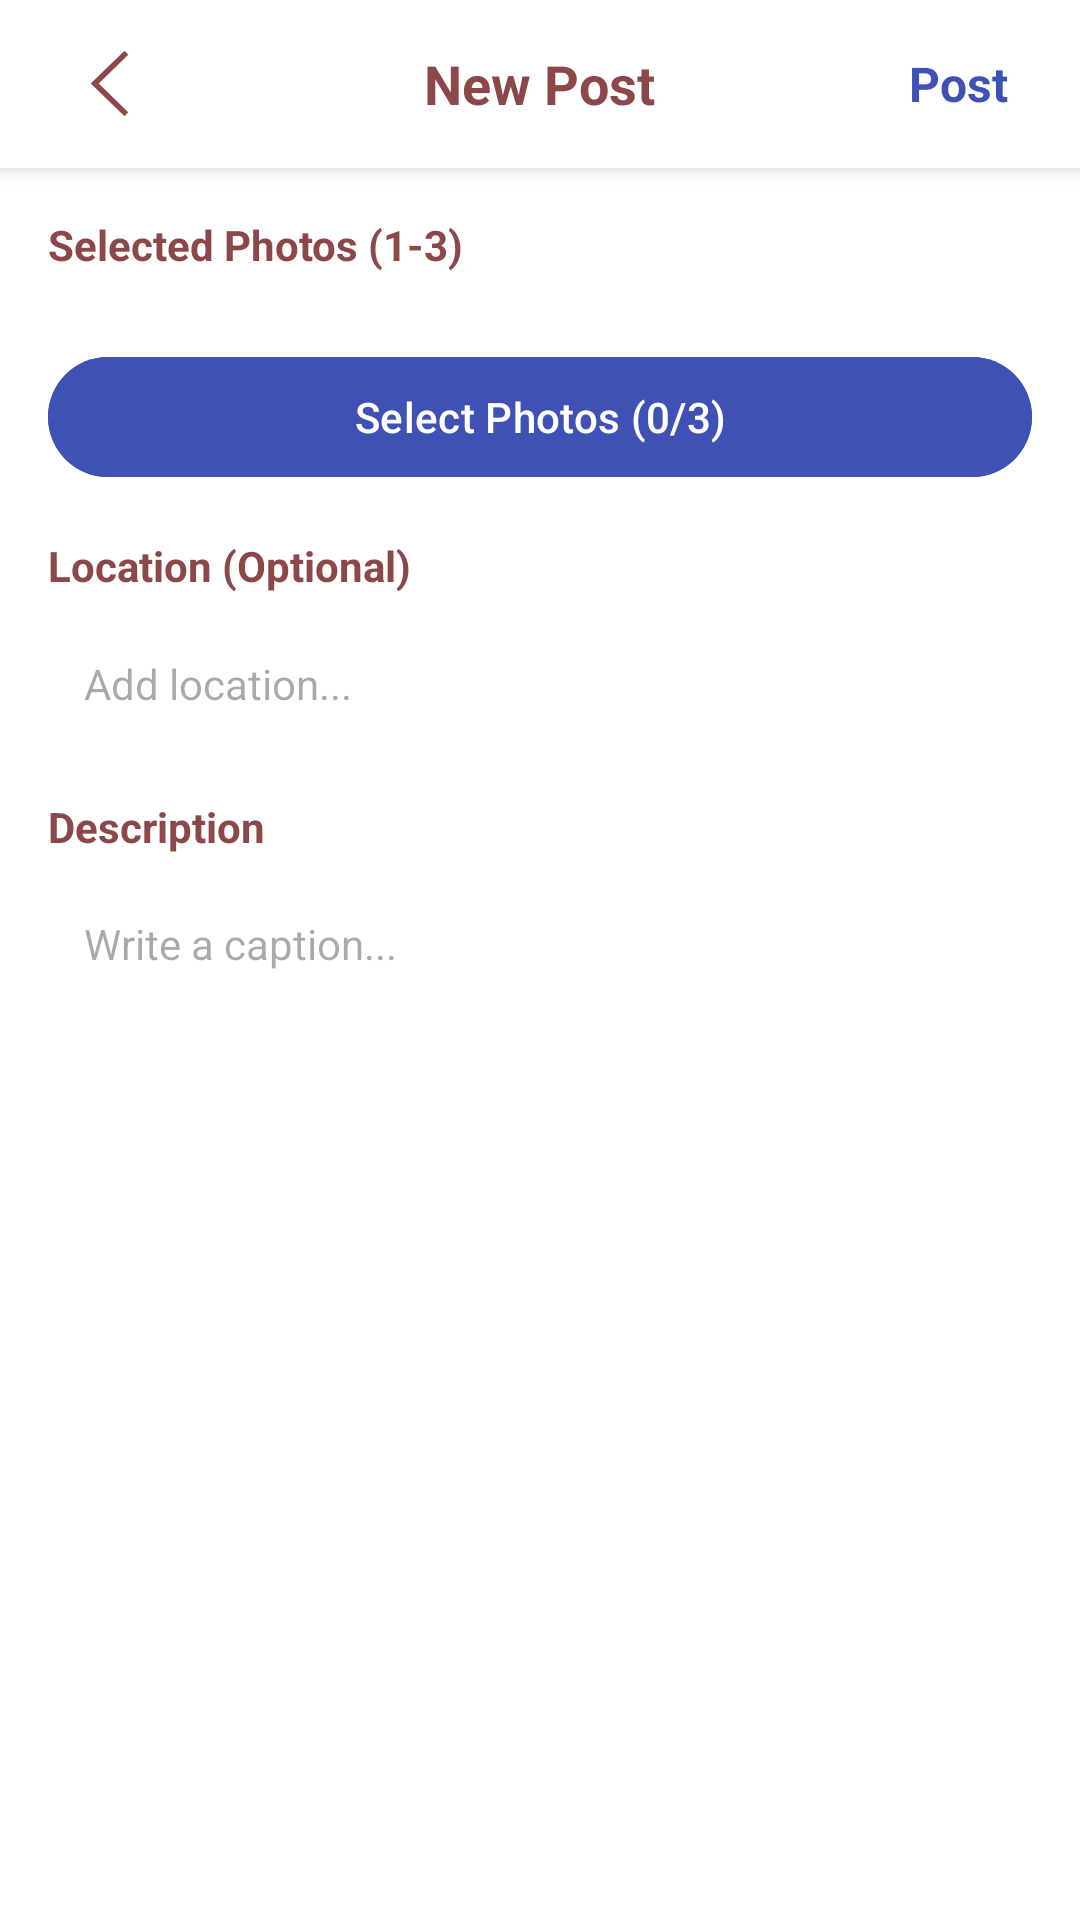

Reconstruct the res/layout file that produces this screen, plus the resources it refers to.
<!-- AndroidManifest.xml: application theme Theme.SMD_Assignment_1 -->
<!-- res/layout/activity_create_post_screen.xml -->
<?xml version="1.0" encoding="utf-8"?>
<LinearLayout xmlns:android="http://schemas.android.com/apk/res/android"
    xmlns:app="http://schemas.android.com/apk/res-auto"
    xmlns:tools="http://schemas.android.com/tools"
    android:layout_width="match_parent"
    android:layout_height="match_parent"
    android:orientation="vertical"
    android:background="#FFFFFF"
    tools:context=".CreatePostScreen">

    
    <RelativeLayout
        android:layout_width="match_parent"
        android:layout_height="56dp"
        android:background="#FFFFFF"
        android:elevation="4dp">

        <ImageView
            android:id="@+id/btnBack"
            android:layout_width="wrap_content"
            android:layout_height="wrap_content"
            android:src="@drawable/leftshortarrowred"
            android:layout_centerVertical="true"
            android:layout_marginStart="16dp"
            android:padding="8dp"
            android:clickable="true"
            android:focusable="true"/>

        <TextView
            android:layout_width="wrap_content"
            android:layout_height="wrap_content"
            android:text="New Post"
            android:textSize="18sp"
            android:textStyle="bold"
            android:textColor="@color/mainpagesmd"
            android:layout_centerInParent="true"/>

        <TextView
            android:id="@+id/btnPost"
            android:layout_width="wrap_content"
            android:layout_height="wrap_content"
            android:text="Post"
            android:textSize="16sp"
            android:textStyle="bold"
            android:textColor="#3F51B5"
            android:layout_alignParentEnd="true"
            android:layout_centerVertical="true"
            android:layout_marginEnd="16dp"
            android:padding="8dp"
            android:clickable="true"
            android:focusable="true"/>
    </RelativeLayout>

    <ScrollView
        android:layout_width="match_parent"
        android:layout_height="match_parent">

        <LinearLayout
            android:layout_width="match_parent"
            android:layout_height="wrap_content"
            android:orientation="vertical"
            android:padding="16dp">

            
            <TextView
                android:layout_width="wrap_content"
                android:layout_height="wrap_content"
                android:text="Selected Photos (1-3)"
                android:textSize="14sp"
                android:textStyle="bold"
                android:textColor="@color/mainpagesmd"
                android:layout_marginBottom="8dp"/>

            <HorizontalScrollView
                android:layout_width="match_parent"
                android:layout_height="wrap_content"
                android:layout_marginBottom="16dp">

                <LinearLayout
                    android:id="@+id/selectedImagesContainer"
                    android:layout_width="wrap_content"
                    android:layout_height="wrap_content"
                    android:orientation="horizontal">

                    
                </LinearLayout>
            </HorizontalScrollView>

            
            <Button
                android:id="@+id/btnSelectPhotos"
                android:layout_width="match_parent"
                android:layout_height="wrap_content"
                android:text="Select Photos (0/3)"
                android:textColor="#FFFFFF"
                android:backgroundTint="#3F51B5"
                android:layout_marginBottom="16dp"/>

            
            <TextView
                android:layout_width="wrap_content"
                android:layout_height="wrap_content"
                android:text="Location (Optional)"
                android:textSize="14sp"
                android:textStyle="bold"
                android:textColor="@color/mainpagesmd"
                android:layout_marginBottom="8dp"/>

            <EditText
                android:id="@+id/etLocation"
                android:layout_width="match_parent"
                android:layout_height="wrap_content"
                android:hint="Add location..."
                android:textSize="14sp"
                android:padding="12dp"
                android:background="@drawable/circularrectange"
                android:layout_marginBottom="16dp"/>

            
            <TextView
                android:layout_width="wrap_content"
                android:layout_height="wrap_content"
                android:text="Description"
                android:textSize="14sp"
                android:textStyle="bold"
                android:textColor="@color/mainpagesmd"
                android:layout_marginBottom="8dp"/>

            <EditText
                android:id="@+id/etDescription"
                android:layout_width="match_parent"
                android:layout_height="150dp"
                android:hint="Write a caption..."
                android:textSize="14sp"
                android:padding="12dp"
                android:gravity="top"
                android:background="@drawable/circularrectange"
                android:inputType="textMultiLine"
                android:maxLines="6"/>
        </LinearLayout>
    </ScrollView>
</LinearLayout>
<!-- resources referenced by this layout -->
<resources>
  <color name="mainpagesmd">#8c4849</color>
  <!-- drawable circularrectange: png bitmap (drawable, 973 bytes) -->
  <!-- drawable leftshortarrowred (drawable) -->
  <vector xmlns:android="http://schemas.android.com/apk/res/android" android:height="25dp" android:viewportHeight="1024" android:viewportWidth="1024" android:width="25dp">
        
      <path android:fillColor="@color/mainpagesmd" android:pathData="M768,903.2l-50.4,56.8L256,512l461.6,-448 50.4,56.8L364.9,512z"/>
      
  </vector>
  <style name="Theme.SMD_Assignment_1" parent="Base.Theme.SMD_Assignment_1" />
  <style name="Base.Theme.SMD_Assignment_1" parent="Theme.Material3.DayNight.NoActionBar">
          
          
      </style>
</resources>
